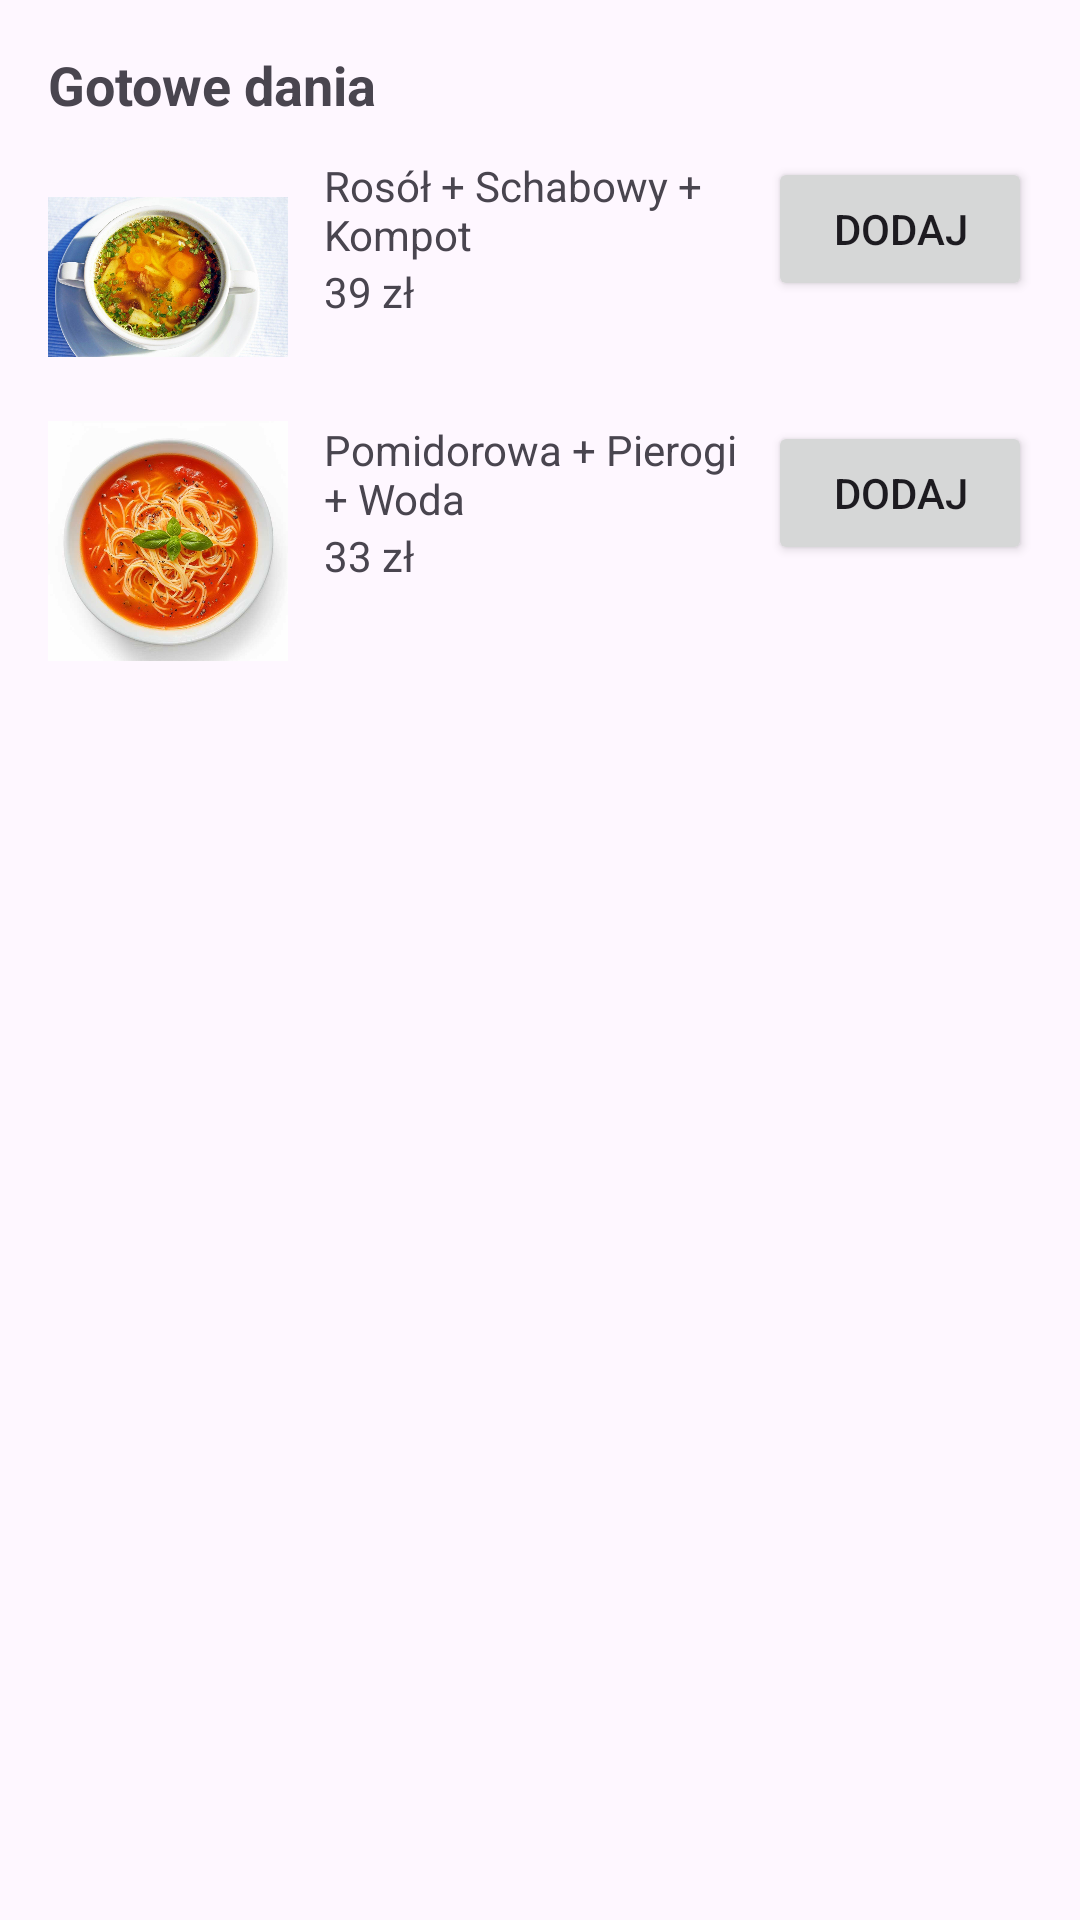

This screen was rendered from an Android layout file. Write that file and the resources it references.
<!-- AndroidManifest.xml: application theme Theme.Kuchnia_polska -->
<!-- res/layout/fragment_ready_meal.xml -->
<?xml version="1.0" encoding="utf-8"?>
<ScrollView xmlns:android="http://schemas.android.com/apk/res/android"
    android:layout_width="match_parent"
    android:layout_height="match_parent">

    <LinearLayout
        android:layout_width="match_parent"
        android:layout_height="wrap_content"
        android:orientation="vertical"
        android:padding="16dp">

        <TextView
            android:layout_width="match_parent"
            android:layout_height="wrap_content"
            android:text="Gotowe dania"
            android:textSize="18sp"
            android:textStyle="bold"
            android:layout_marginBottom="12dp"/>

        <LinearLayout
            android:layout_width="match_parent"
            android:layout_height="wrap_content"
            android:orientation="horizontal"
            android:paddingBottom="8dp">

            <ImageView
                android:id="@+id/ready_img_rosol"
                android:layout_width="80dp"
                android:layout_height="80dp"
                android:src="@drawable/rosolek"
                android:contentDescription="Rosół"/>

            <LinearLayout
                android:layout_width="0dp"
                android:layout_height="wrap_content"
                android:layout_weight="1"
                android:orientation="vertical"
                android:paddingStart="12dp">

                <TextView
                    android:id="@+id/ready_tv_rosol_title"
                    android:layout_width="wrap_content"
                    android:layout_height="wrap_content"
                    android:text="Rosół + Schabowy + Kompot"/>

                <TextView
                    android:id="@+id/ready_tv_rosol_price"
                    android:layout_width="wrap_content"
                    android:layout_height="wrap_content"
                    android:text="39 zł"/>
            </LinearLayout>

            <Button
                android:id="@+id/ready_btn_add1"
                android:layout_width="wrap_content"
                android:layout_height="wrap_content"
                android:text="Dodaj"/>
        </LinearLayout>

        <LinearLayout
            android:layout_width="match_parent"
            android:layout_height="wrap_content"
            android:orientation="horizontal"
            android:paddingBottom="8dp">

            <ImageView
                android:id="@+id/ready_img_pomidorowa"
                android:layout_width="80dp"
                android:layout_height="80dp"
                android:src="@drawable/pomidorowa"
                android:contentDescription="Pomidorowa"/>

            <LinearLayout
                android:layout_width="0dp"
                android:layout_height="wrap_content"
                android:layout_weight="1"
                android:orientation="vertical"
                android:paddingStart="12dp">

                <TextView
                    android:id="@+id/ready_tv_pomidor_title"
                    android:layout_width="wrap_content"
                    android:layout_height="wrap_content"
                    android:text="Pomidorowa + Pierogi + Woda"/>

                <TextView
                    android:id="@+id/ready_tv_pomidor_price"
                    android:layout_width="wrap_content"
                    android:layout_height="wrap_content"
                    android:text="33 zł"/>
            </LinearLayout>

            <Button
                android:id="@+id/ready_btn_add2"
                android:layout_width="wrap_content"
                android:layout_height="wrap_content"
                android:text="Dodaj"/>
        </LinearLayout>
    </LinearLayout>
</ScrollView>
<!-- resources referenced by this layout -->
<resources>
  <!-- drawable pomidorowa: jpg bitmap (drawable, 68001 bytes) -->
  <!-- drawable rosolek: jpg bitmap (drawable, 142997 bytes) -->
  <style name="Theme.Kuchnia_polska" parent="Base.Theme.Kuchnia_polska" />
  <style name="Base.Theme.Kuchnia_polska" parent="Theme.Material3.DayNight.NoActionBar">
          
          
      </style>
</resources>
